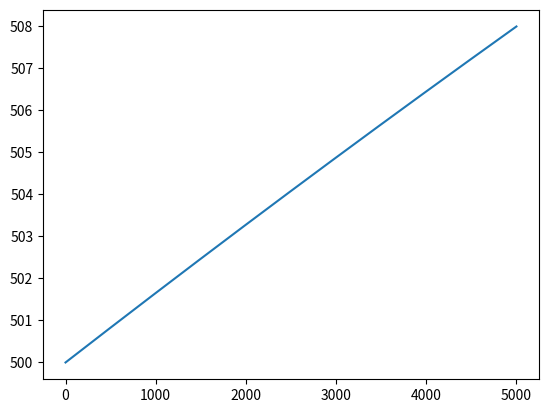
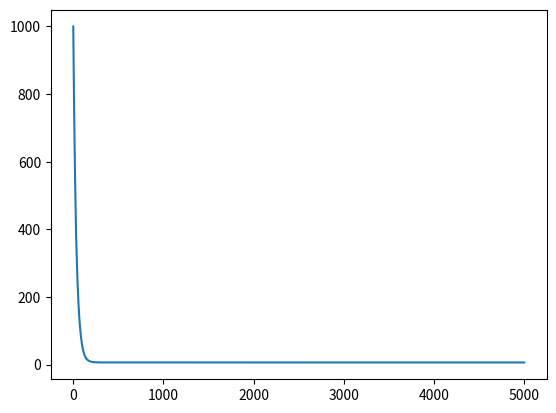

Recreate these plots in Python, in order.
from numpy import exp
from scipy.optimize import fsolve
import matplotlib.pyplot as plt

alpha=0.05
beta=0.1
person_min=0.001
person_max=0.001*200
sigma=person_max-person_min
A0=0.001
ext=0.1
const=0.1
K=600
lam=0.01

P_init=500
W_init=1000

dt=0.1
t_max=5000
step=int(t_max/dt)

def gamma(A):
    return 1-exp(-(person_max-person_min)*exp(-A/A0)/sigma)

def Wc(P,A):
    return P*((person_max-person_min)*exp(-A/A0)+person_min)

def A(W,Wc):
    return Wc/W

def P_iter(P,gamma,dt,lam):
    return P+dt*lam*(1-P/(K))
    #return P+dt*lam*(1-P/(K*gamma))

def W_iter(W,Wc):
    return W+dt*(ext+const-(1-alpha-beta)*Wc)

def solve_A_Wc(P,W):
    def func(x):
        A=x[0]
        Wc=x[1]
        return [P*((person_max-person_min)*exp(-A/A0)+person_min), (Wc/W)-A]
    return fsolve(func, [A0, 1])

def iterr(P,W):
    A,Wc = solve_A_Wc(P,W);
    return [P_iter(P,gamma(A),dt,lam), W_iter(W, Wc)]

ts=[i*dt for i in range(step)]
Ps=[P_init]
Ws=[W_init]

for i in range(step-1):
    PW=iterr(Ps[-1],Ws[-1])
    Ps.append(PW[0])
    Ws.append(PW[1])

plt.figure(1)
plt.plot(ts, Ps)
plt.show()

plt.figure(2)
plt.plot(ts, Ws)
plt.show()
